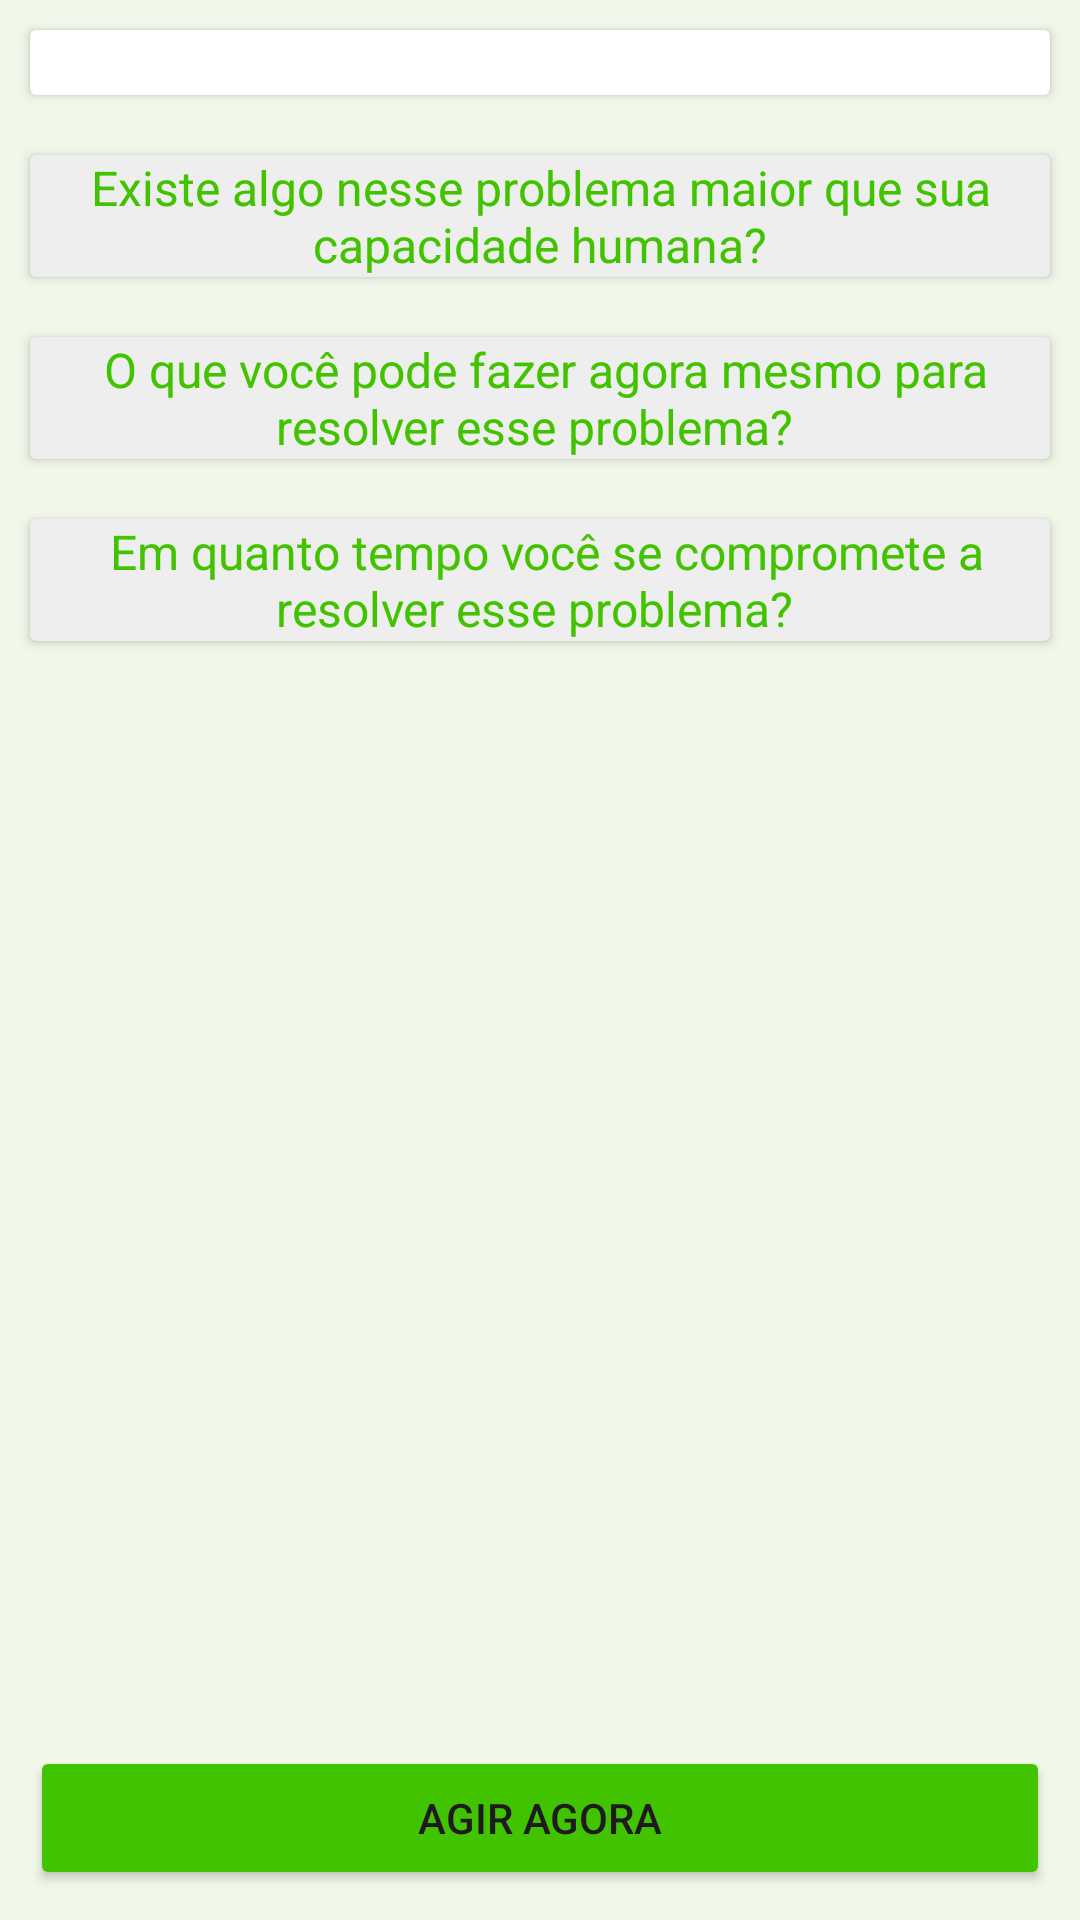

Layout XML and referenced resources for this Android screen:
<!-- AndroidManifest.xml: application theme Theme.NoProblem -->
<!-- res/layout/activity_perguntas_finais.xml -->
<?xml version="1.0" encoding="utf-8"?>
<LinearLayout xmlns:android="http://schemas.android.com/apk/res/android"
    xmlns:tools="http://schemas.android.com/tools"
    android:layout_width="match_parent"
    android:layout_height="match_parent"
    android:orientation="vertical"
    android:background="#F1F8E9"
    tools:context=".PerguntasFinaisActivity">

    <androidx.cardview.widget.CardView
        android:layout_width="match_parent"
        android:layout_height="wrap_content"
        android:layout_gravity="top"
        android:layout_margin="10dp"
        android:backgroundTint="@color/red">

        <TextView
            android:id="@+id/txtProblemaDefinido"
            android:layout_width="match_parent"
            android:layout_height="wrap_content"
            android:textColor="@color/white"
            android:textAlignment="center"
            android:textSize="16dp" />
    </androidx.cardview.widget.CardView>

    <androidx.cardview.widget.CardView
        android:layout_width="match_parent"
        android:layout_height="wrap_content"
        android:layout_gravity="top"
        android:layout_margin="10dp"
        android:backgroundTint="#EEEEEE">

        <TextView
            android:layout_width="match_parent"
            android:layout_height="wrap_content"
            android:text="Existe algo nesse problema maior que sua capacidade humana?"
            android:textColor="@color/green"
            android:textAlignment="center"
            android:textSize="16dp" />
    </androidx.cardview.widget.CardView>

    <androidx.cardview.widget.CardView
        android:layout_width="match_parent"
        android:layout_height="wrap_content"
        android:layout_gravity="top"
        android:layout_margin="10dp"
        android:backgroundTint="#EEEEEE">

        <TextView
            android:layout_width="match_parent"
            android:layout_height="wrap_content"
            android:text=" O que você pode fazer agora mesmo para resolver esse problema? "
            android:textColor="@color/green"
            android:textAlignment="center"
            android:textSize="16dp" />
    </androidx.cardview.widget.CardView>

    <androidx.cardview.widget.CardView
        android:layout_width="match_parent"
        android:layout_height="wrap_content"
        android:layout_gravity="top"
        android:layout_margin="10dp"
        android:backgroundTint="#EEEEEE">

        <TextView
            android:layout_width="match_parent"
            android:layout_height="wrap_content"
            android:text=" Em quanto tempo você se compromete a resolver esse problema? "
            android:textColor="@color/green"
            android:textAlignment="center"
            android:textSize="16dp" />
    </androidx.cardview.widget.CardView>

    <FrameLayout
        android:layout_width="match_parent"
        android:layout_height="match_parent">

        <Button
            android:id="@+id/btnTelaPerguntasFinais"
            android:layout_width="match_parent"
            android:layout_height="wrap_content"
            android:layout_gravity="bottom"
            android:layout_margin="10dp"
            android:backgroundTint="@color/green"
            android:text="AGIR AGORA" />
    </FrameLayout>

</LinearLayout>
<!-- resources referenced by this layout -->
<resources>
  <color name="green">#41c300</color>
  <color name="white">#FFFFFFFF</color>
  <style name="Theme.NoProblem" parent="Base.Theme.NoProblem" />
  <style name="Base.Theme.NoProblem" parent="Theme.Material3.DayNight.NoActionBar">
          
           <item name="colorPrimary">@color/green</item>
      </style>
</resources>
